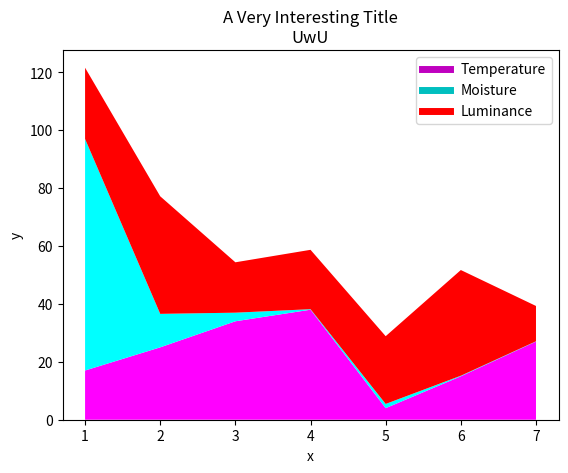

Reproduce this figure in Python.
import matplotlib.pyplot as plt
 ## plt is a shortened version of matplotlib.pyplot
days = [1,2,3,4,5,6,7]

temp = [17, 25, 34, 38, 4, 15, 27]
moist = [79.97, 11.56, 2.97, 0.18, 1.45, 0.20, 0.09]
lumin = [24.6, 40.6, 17.4, 20.5, 23.4, 36.5, 12.2]

plt.plot([],[], color = 'm', label = 'Temperature', linewidth = 5)
plt.plot([],[], color = 'c', label = 'Moisture', linewidth = 5)
plt.plot([],[], color = 'r', label = 'Luminance', linewidth = 5)

plt.stackplot(days, temp, moist, lumin, colors =['magenta', 'cyan', 'red'])
# creating legends, titles, and lables
# Titles and labels
plt.xlabel('x') ## labels x-coordinate
plt.ylabel('y') ## labels y-coordinate
plt.title('A Very Interesting Title\nUwU') ## creates a title
# Legends
plt.legend()
plt.show() ## initiates graphics window